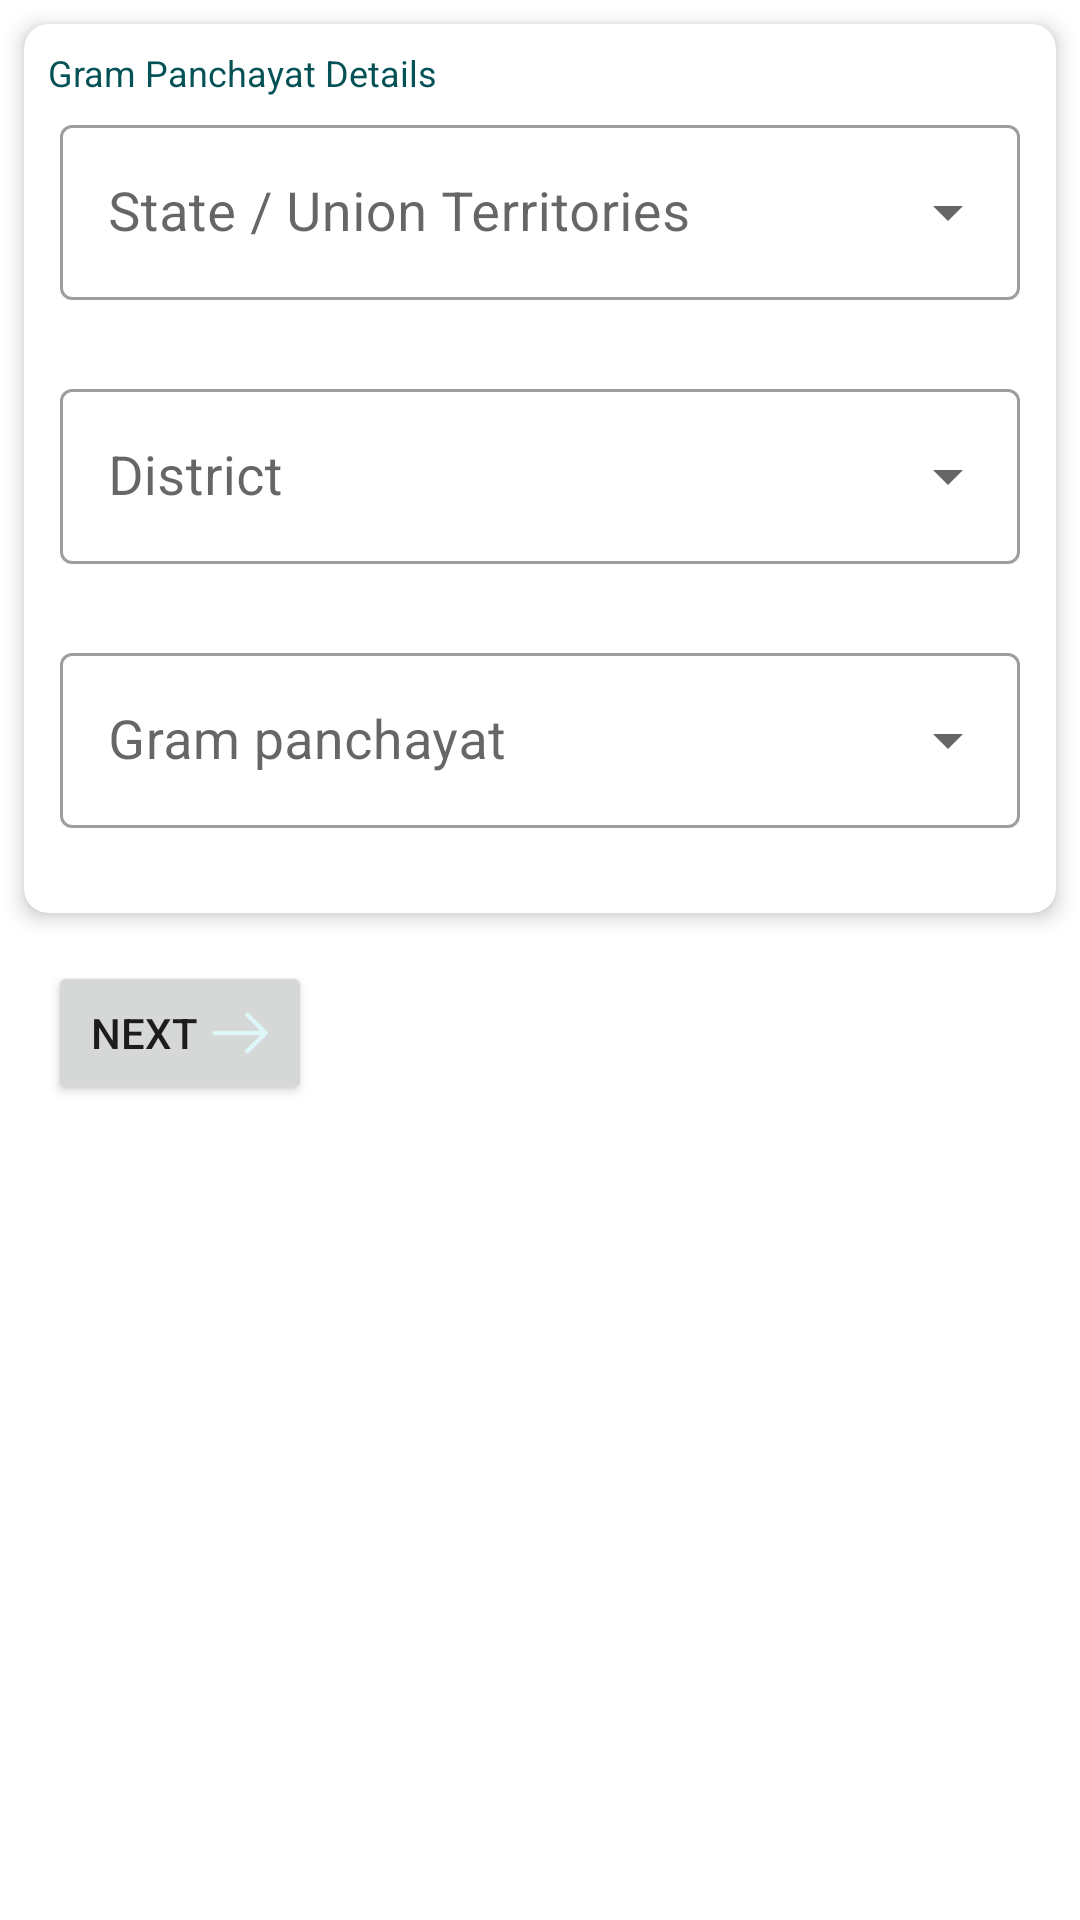

Reconstruct the res/layout file that produces this screen, plus the resources it refers to.
<!-- AndroidManifest.xml: application theme Theme.UserArchitectSIH -->
<!-- res/layout/fragment_gram_details.xml -->
<?xml version="1.0" encoding="utf-8"?>
<androidx.constraintlayout.widget.ConstraintLayout xmlns:android="http://schemas.android.com/apk/res/android"
    xmlns:tools="http://schemas.android.com/tools"
    android:layout_width="match_parent"
    android:layout_height="match_parent"
    xmlns:app="http://schemas.android.com/apk/res-auto"
    tools:context=".Fragments.GramDetailsFragment">

    <androidx.cardview.widget.CardView
        android:id="@+id/cardView"
        android:layout_width="match_parent"
        android:layout_height="wrap_content"
        android:layout_margin="8dp"
        app:cardCornerRadius="8dp"
        app:cardElevation="4dp"
        app:layout_constraintEnd_toEndOf="parent"
        app:layout_constraintStart_toStartOf="parent"
        app:layout_constraintTop_toTopOf="parent">

        <LinearLayout
            android:layout_width="match_parent"
            android:layout_height="wrap_content"
            android:layout_margin="8dp"
            android:orientation="vertical">

            <TextView
                android:layout_width="wrap_content"
                android:layout_height="wrap_content"
                android:text="@string/gram_panchayat_details"
                android:textColor="?attr/colorPrimary"
                android:textSize="12dp" />

            <com.google.android.material.textfield.TextInputLayout
                android:id="@+id/input_state_layout"
                style="@style/Widget.MaterialComponents.TextInputLayout.OutlinedBox.ExposedDropdownMenu"
                android:layout_width="match_parent"
                android:layout_height="wrap_content"
                android:layout_marginStart="4dp"
                android:layout_marginTop="4dp"
                android:layout_marginEnd="4dp"
                android:hint="@string/state_union_territories"
                app:errorEnabled="true">

                <AutoCompleteTextView
                    android:id="@+id/state_auto"
                    android:layout_width="match_parent"
                    android:layout_height="wrap_content"
                    android:inputType="none"
                    android:textSize="18sp" />
            </com.google.android.material.textfield.TextInputLayout>

            <com.google.android.material.textfield.TextInputLayout
                android:id="@+id/input_district_layout"
                style="@style/Widget.MaterialComponents.TextInputLayout.OutlinedBox.ExposedDropdownMenu"
                android:layout_width="match_parent"
                android:layout_height="wrap_content"
                android:layout_marginStart="4dp"
                android:layout_marginTop="4dp"
                android:layout_marginEnd="4dp"
                android:hint="@string/district"
                app:errorEnabled="true">

                <AutoCompleteTextView
                    android:id="@+id/district_auto"
                    android:layout_width="match_parent"
                    android:layout_height="wrap_content"
                    android:inputType="none"
                    android:textSize="18sp" />
            </com.google.android.material.textfield.TextInputLayout>

            <com.google.android.material.textfield.TextInputLayout
                android:id="@+id/input_gram_layout"
                style="@style/Widget.MaterialComponents.TextInputLayout.OutlinedBox.ExposedDropdownMenu"
                android:layout_width="match_parent"
                android:layout_height="wrap_content"
                android:layout_marginStart="4dp"
                android:layout_marginTop="4dp"
                android:layout_marginEnd="4dp"
                android:hint="Gram panchayat"
                app:errorEnabled="true">

                <AutoCompleteTextView
                    android:id="@+id/gram_auto"
                    android:layout_width="match_parent"
                    android:layout_height="wrap_content"
                    android:inputType="none"
                    android:textSize="18sp" />
            </com.google.android.material.textfield.TextInputLayout>
        </LinearLayout>
    </androidx.cardview.widget.CardView>

    <Button
        android:id="@+id/next_Button"
        android:layout_width="wrap_content"
        android:layout_height="wrap_content"
        android:drawableEnd="@drawable/outline_arrow_right"
        android:text="Next"
        app:drawableTint="?attr/colorOnPrimary"
        android:layout_margin="16dp"
        app:layout_constraintStart_toStartOf="parent"
        app:layout_constraintTop_toBottomOf="@+id/cardView" />

    <com.airbnb.lottie.LottieAnimationView
        android:id="@+id/searching"
        android:layout_width="match_parent"
        android:layout_height="match_parent"
        android:layout_gravity="center"
        android:visibility="gone"
        app:lottie_autoPlay="true"
        app:lottie_loop="true"
        android:elevation="18dp"
        app:lottie_rawRes="@raw/seraching_common"
        app:layout_constraintBottom_toBottomOf="parent"
        app:layout_constraintEnd_toEndOf="parent"
        app:layout_constraintStart_toStartOf="parent"
        app:layout_constraintTop_toTopOf="parent"/>


</androidx.constraintlayout.widget.ConstraintLayout>
<!-- resources referenced by this layout -->
<resources>
  <!-- drawable outline_arrow_right (drawable) -->
  <vector xmlns:android="http://schemas.android.com/apk/res/android"
      android:width="24dp"
      android:height="24dp"
      android:viewportWidth="24"
      android:viewportHeight="24">
    <path
        android:pathData="M14.43,18.819a0.742,0.742 0,0 1,-0.53 -0.22,0.754 0.754,0 0,1 0,-1.06l5.54,-5.54L13.9,6.459A0.75,0.75 0,0 1,14.96 5.4l6.07,6.07a0.754,0.754 0,0 1,0 1.06l-6.07,6.07A0.742,0.742 0,0 1,14.43 18.819Z"
        android:fillColor="#292d32"/>
    <path
        android:pathData="M20.33,12.75L3.5,12.75A0.755,0.755 0,0 1,2.75 12,0.755 0.755,0 0,1 3.5,11.25L20.33,11.25a0.755,0.755 0,0 1,0.75 0.75A0.755,0.755 0,0 1,20.33 12.75Z"
        android:fillColor="#292d32"/>
  </vector>
  <string name="district">District</string>
  <string name="gram_panchayat_details">Gram Panchayat Details</string>
  <string name="state_union_territories">State / Union Territories</string>
  <style name="Theme.UserArchitectSIH" parent="Theme.MaterialComponents.DayNight.NoActionBar">
          
  
  
  
  
          <item name="colorPrimary">@color/shri3</item>
          <item name="colorPrimaryVariant">@color/shri2</item>
          <item name="colorOnPrimary">@color/shri1</item>
          
          <item name="colorSecondary">@color/teal_200</item>
          <item name="colorSecondaryVariant">@color/teal_700</item>
          <item name="colorOnSecondary">@color/black</item>
          
          <item name="android:statusBarColor" tools:targetApi="l">?attr/colorPrimary</item>
          
  
          
          <item name="onIconColor">@color/iconBlack</item>
          <item name="secondaryColor">@color/grey</item>
      </style>
  <color name="shri3">#045256</color>
  <color name="shri2">#9AB8BA</color>
  <color name="shri1">#DDF7F8</color>
  <color name="teal_200">#FF03DAC5</color>
  <color name="teal_700">#FF018786</color>
  <color name="black">#FF000000</color>
  <color name="iconBlack">#292d32</color>
  <color name="grey">#D9D9D9</color>
</resources>
